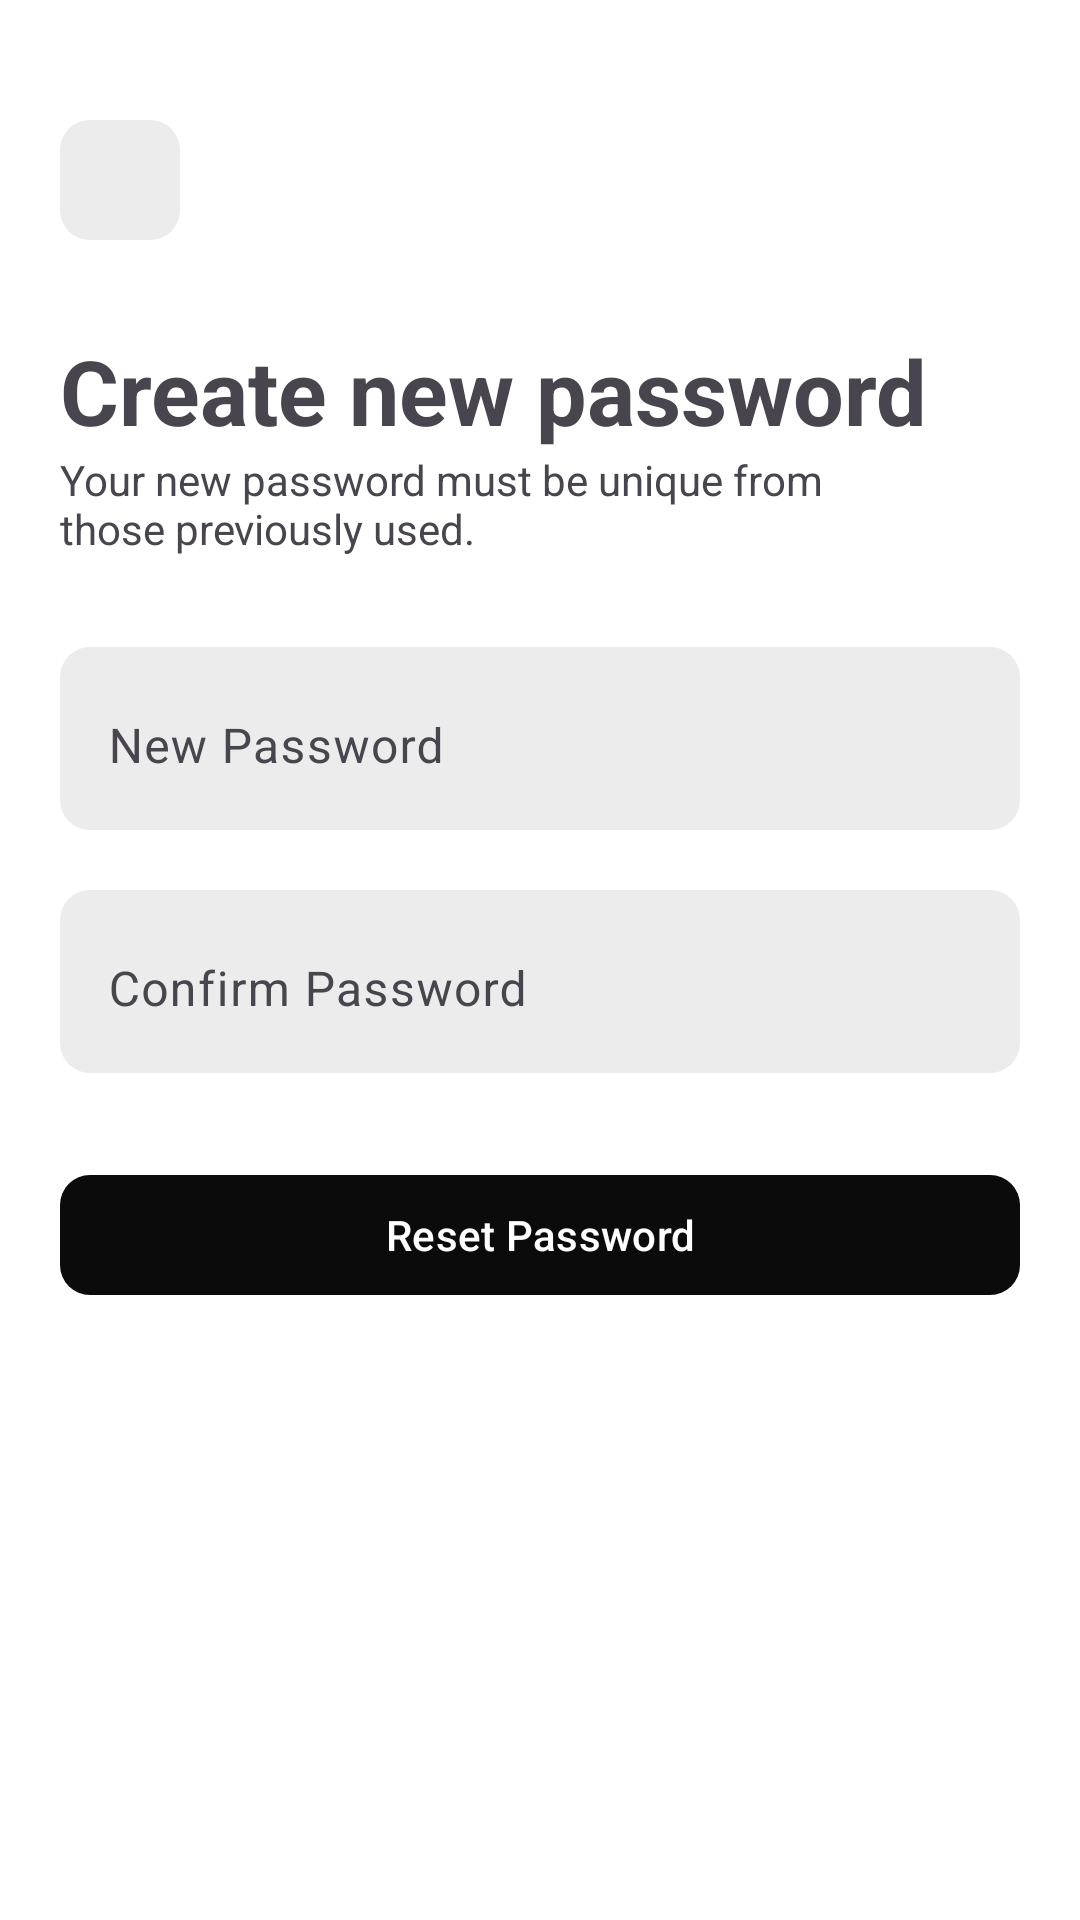

This screen was rendered from an Android layout file. Write that file and the resources it references.
<!-- AndroidManifest.xml: application theme Theme.Brokerage -->
<!-- res/layout/activity_create_new_password.xml -->
<?xml version="1.0" encoding="utf-8"?>
<ScrollView xmlns:android="http://schemas.android.com/apk/res/android"
    xmlns:app="http://schemas.android.com/apk/res-auto"
    xmlns:tools="http://schemas.android.com/tools"
    android:layout_width="match_parent"
    android:layout_height="match_parent"
    tools:context=".ui.createNewPassword.CreateNewPassword">
    <LinearLayout
        android:layout_width="match_parent"
        android:layout_height="match_parent"
        android:orientation="vertical">

        <LinearLayout
            android:layout_width="match_parent"
            android:layout_height="wrap_content"
            android:layout_marginHorizontal="20dp"
            android:layout_marginTop="40dp">
            <ImageButton
                android:layout_width="40dp"
                android:layout_height="40dp"
                android:src="@drawable/ic_left_arrow"
                android:background="@drawable/bg_textinput"/>

            
            
            
            
            
            
            
        </LinearLayout>

        <LinearLayout
            android:layout_width="match_parent"
            android:layout_height="wrap_content"
            android:layout_marginHorizontal="20dp"
            android:layout_marginTop="30dp">
            <TextView
                android:layout_width="match_parent"
                android:layout_height="wrap_content"
                android:text="Create new password"
                android:textSize="30sp"
                android:textStyle="bold"/>
        </LinearLayout>

        <LinearLayout
            android:layout_width="match_parent"
            android:layout_height="wrap_content"
            android:layout_marginLeft="20dp"
            android:layout_marginRight="60dp">
            <TextView
                android:layout_width="match_parent"
                android:layout_height="wrap_content"
                android:text="Your new password must be unique from those previously used."/>


        </LinearLayout>

        <LinearLayout
            android:layout_width="match_parent"
            android:layout_height="wrap_content"
            android:layout_marginTop="20dp">
            <com.google.android.material.textfield.TextInputLayout
                android:layout_width="match_parent"
                android:layout_height="wrap_content"
                android:layout_marginHorizontal="20dp"
                android:layout_marginVertical="10dp"
                app:boxStrokeWidth="0dp"
                app:boxStrokeWidthFocused="0dp"
                android:background="@drawable/bg_textinput"
                app:endIconMinSize="30dp"
                android:paddingEnd="10dp"
                app:endIconTint="@color/iconColorDark">
                <com.google.android.material.textfield.TextInputEditText
                    android:layout_width="match_parent"
                    android:layout_height="wrap_content"
                    android:hint="New Password"
                    />

            </com.google.android.material.textfield.TextInputLayout>

        </LinearLayout>
        <LinearLayout
            android:layout_width="match_parent"
            android:layout_height="wrap_content">
            <com.google.android.material.textfield.TextInputLayout
                android:layout_width="match_parent"
                android:layout_height="wrap_content"
                android:layout_marginHorizontal="20dp"
                android:layout_marginVertical="10dp"
                app:boxStrokeWidth="0dp"
                app:boxStrokeWidthFocused="0dp"
                android:background="@drawable/bg_textinput"
                app:endIconMinSize="30dp"
                android:paddingEnd="10dp"
                app:endIconTint="@color/iconColorDark">
                <com.google.android.material.textfield.TextInputEditText
                    android:layout_width="match_parent"
                    android:layout_height="wrap_content"
                    android:hint="Confirm Password"
                    />

            </com.google.android.material.textfield.TextInputLayout>

        </LinearLayout>

        <com.google.android.material.button.MaterialButton
            android:layout_width="match_parent"
            android:layout_height="wrap_content"
            app:cornerRadius="10dp"
            android:layout_marginHorizontal="20dp"
            android:text="Reset Password"
            android:layout_marginTop="20dp"/>

















    </LinearLayout>

</ScrollView>
<!-- resources referenced by this layout -->
<resources>
  <color name="iconColorDark">#65000000</color>
  <!-- drawable bg_textinput (drawable) -->
  <?xml version="1.0" encoding="utf-8"?>
  <shape xmlns:android="http://schemas.android.com/apk/res/android">
      <solid android:color="@color/bg_textinput_color"/>
      <corners android:radius="10dp"/>
  </shape>
  <style name="Theme.Brokerage" parent="Base.Theme.Brokerage" />
  <color name="bg_textinput_color">#ECECEC</color>
  <style name="Base.Theme.Brokerage" parent="Theme.Material3.Light.NoActionBar">
          
           <item name="colorPrimary">@color/appTheme</item>
          <item name="android:windowBackground">@color/white</item>
      </style>
  <color name="appTheme">#0B0B0B</color>
  <color name="white">#FFFFFF</color>
</resources>
